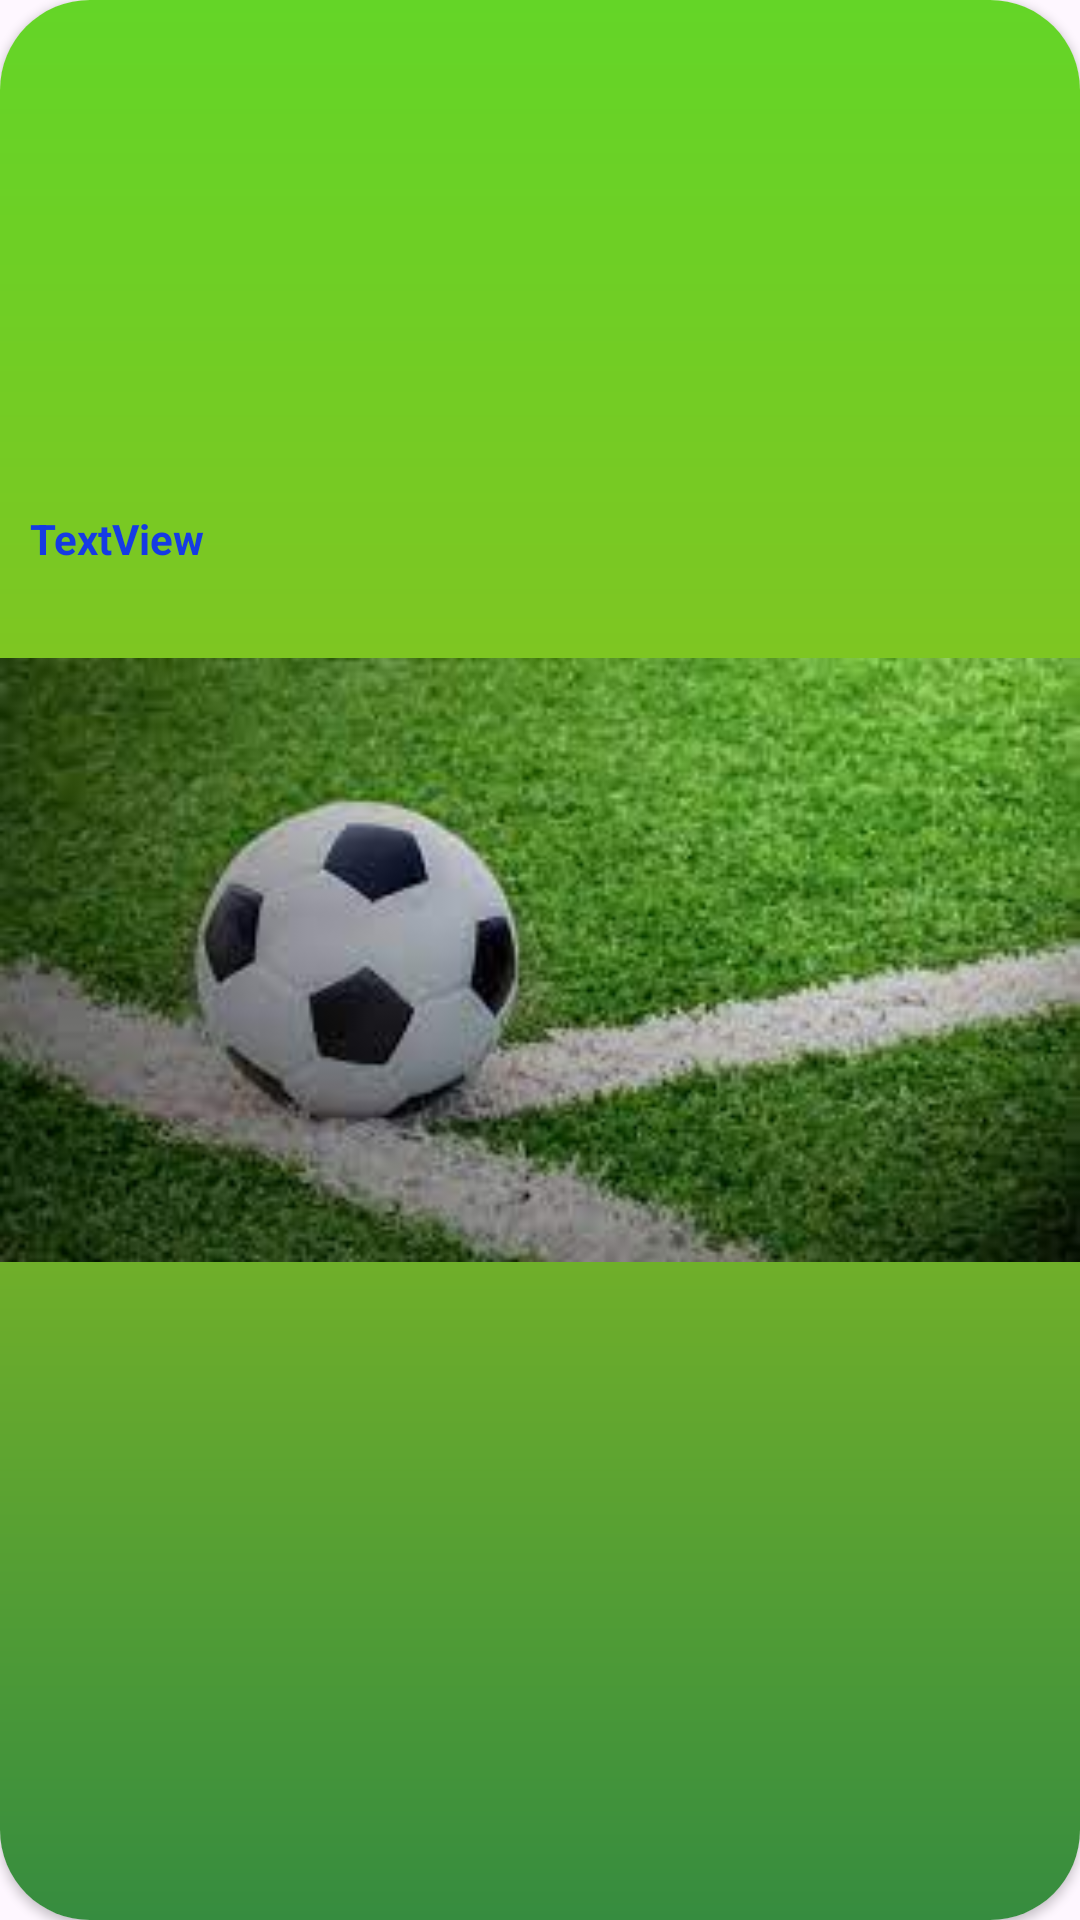

This screen was rendered from an Android layout file. Write that file and the resources it references.
<!-- AndroidManifest.xml: application theme Theme.CardViewOnKotlin -->
<!-- res/layout/card_list.xml -->
<?xml version="1.0" encoding="utf-8"?>
<androidx.cardview.widget.CardView xmlns:android="http://schemas.android.com/apk/res/android"
    android:layout_width="match_parent"
    android:layout_height="200dp"
    xmlns:app="http://schemas.android.com/apk/res-auto"
    app:cardCornerRadius="30dp"
    android:background="@drawable/backgr">


    <ImageView
        android:id="@+id/imageView2"
        android:layout_width="match_parent"
        android:layout_height="match_parent"
        app:srcCompat="@drawable/fussball"
        android:background="@drawable/backgr"/>

    <TextView
        android:id="@+id/textView"
        android:layout_width="wrap_content"
        android:layout_height="wrap_content"
        android:layout_marginStart="10dp"
        android:layout_marginTop="170dp"
        android:text="TextView"
        android:textColor="#153BE4"
        android:textStyle="bold" />
</androidx.cardview.widget.CardView>
<!-- resources referenced by this layout -->
<resources>
  <!-- drawable backgr (drawable) -->
  <?xml version="1.0" encoding="utf-8"?>
  <shape xmlns:android="http://schemas.android.com/apk/res/android">
  <gradient
      android:startColor="#64D527"
      android:endColor="#368C3F"
      android:centerColor="#8ABF20"
      android:angle="270"/>
  </shape>
  <!-- drawable fussball: jpeg bitmap (drawable, 9585 bytes) -->
  <style name="Theme.CardViewOnKotlin" parent="Base.Theme.CardViewOnKotlin" />
  <style name="Base.Theme.CardViewOnKotlin" parent="Theme.Material3.DayNight.NoActionBar">
          
          
      </style>
</resources>
